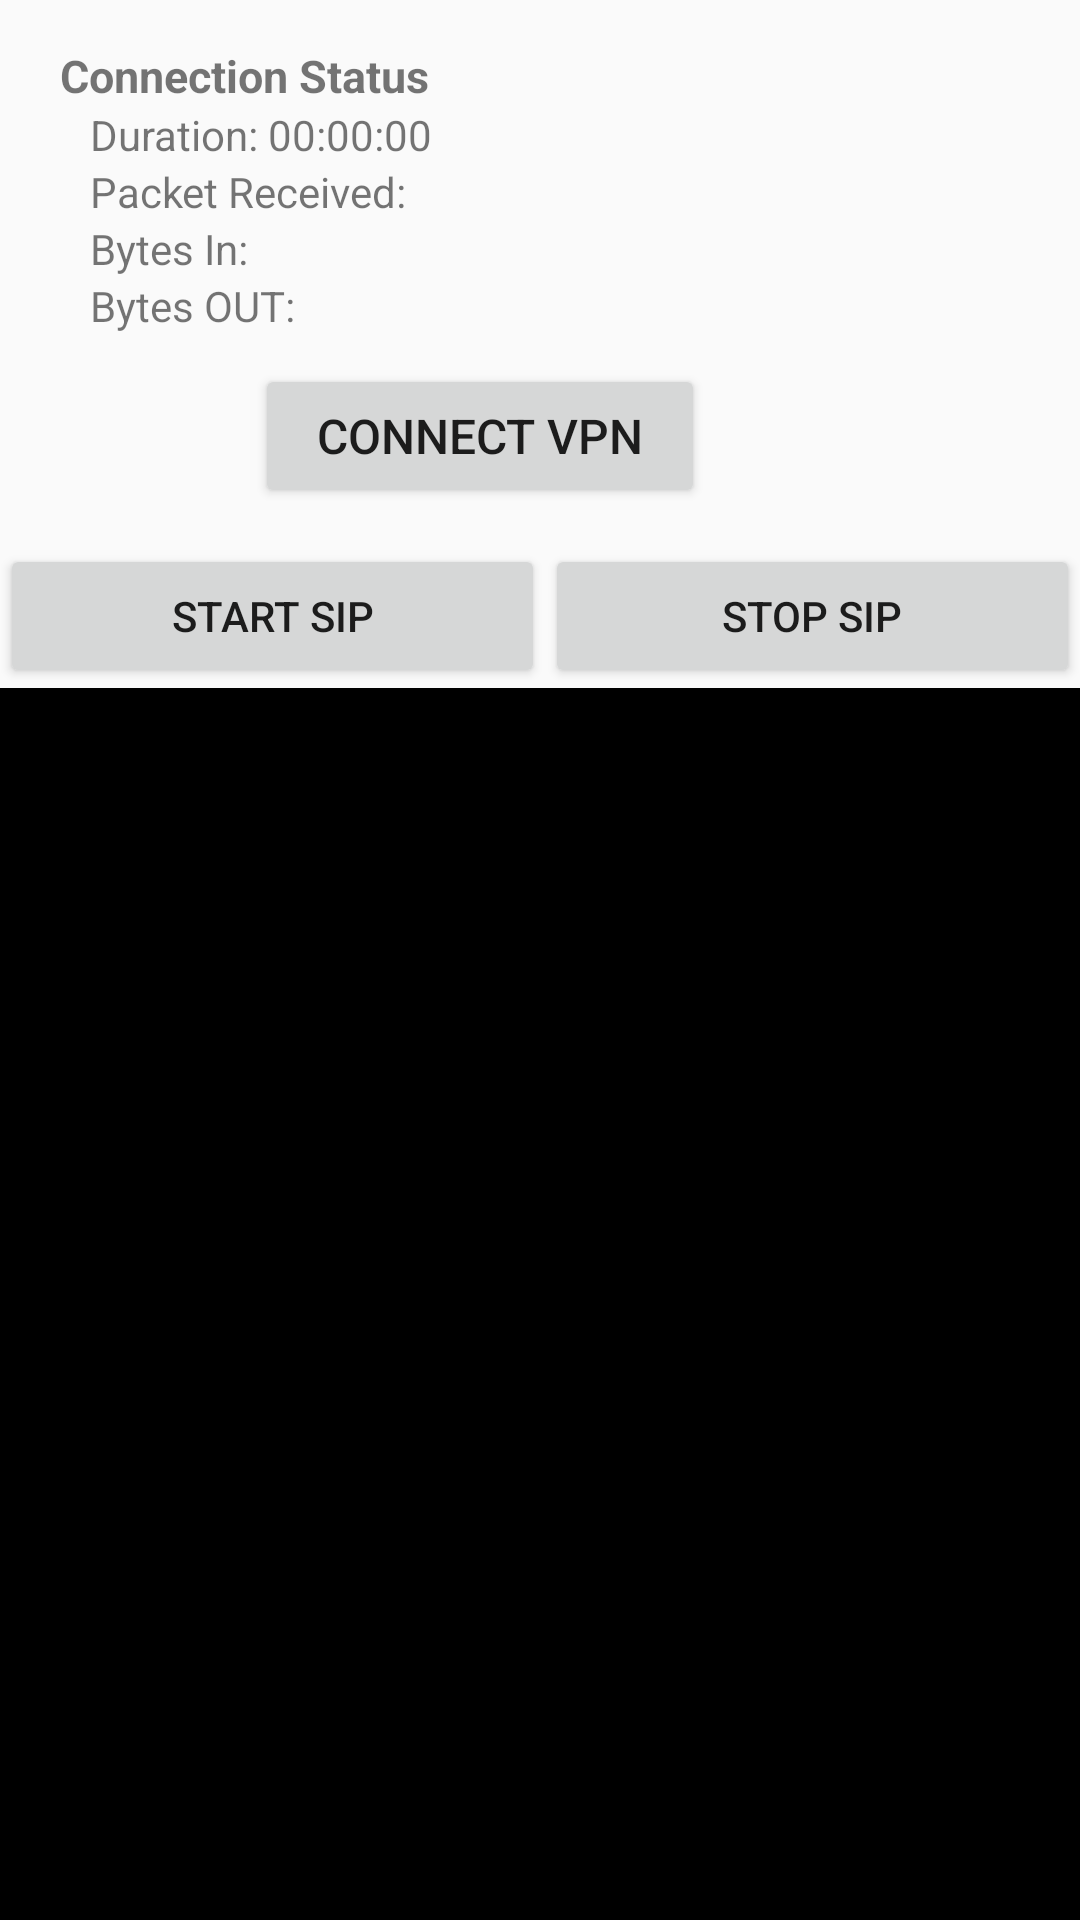

Android layout source for this screen:
<!-- AndroidManifest.xml: application theme Theme.MyApplication -->
<!-- res/layout/activity_main_pjsip.xml -->
<androidx.constraintlayout.widget.ConstraintLayout xmlns:android="http://schemas.android.com/apk/res/android"
    xmlns:tools="http://schemas.android.com/tools"
    android:layout_width="match_parent"
    android:layout_height="match_parent"
    xmlns:app="http://schemas.android.com/apk/res-auto"
    android:orientation="vertical"

    tools:context=".MainActivity">

    <ListView
        android:id="@+id/listViewBuddy"
        android:layout_width="match_parent"
        android:layout_height="match_parent"
        android:visibility="gone"
        android:layout_weight="1"
    	android:listSelector="@drawable/bkg" >
    </ListView>
    <RelativeLayout
        app:layout_constraintTop_toTopOf="parent"
        app:layout_constraintEnd_toEndOf="parent"
        app:layout_constraintBottom_toBottomOf="parent"
        app:layout_constraintStart_toStartOf="parent"
        android:layout_width="match_parent"
        android:layout_height="match_parent">
        <LinearLayout
            android:id="@+id/connection_status"
            android:layout_width="match_parent"
            android:layout_height="wrap_content"
            android:layout_alignParentTop="true"
            android:layout_marginStart="20dp"
            android:layout_marginLeft="20dp"
            android:orientation="vertical"
            >

            <TextView
                android:id="@+id/log_TV"
                android:layout_width="wrap_content"
                android:layout_height="wrap_content"
                android:layout_marginTop="15dp"
                android:text="Connection Status"
                android:textSize="15sp"
                android:textStyle="bold" />

            <TextView
                android:id="@+id/duration_Tv"
                android:layout_width="wrap_content"
                android:layout_height="wrap_content"
                android:layout_marginLeft="10dp"
                android:text="Duration: 00:00:00"
                android:textSize="14sp" />

            <TextView
                android:id="@+id/lastPacketReceive_Tv"
                android:layout_width="wrap_content"
                android:layout_height="wrap_content"
                android:layout_marginLeft="10dp"
                android:text="Packet Received:"
                android:textSize="14sp" />

            <TextView
                android:id="@+id/byteIn_Tv"
                android:layout_width="wrap_content"
                android:layout_height="wrap_content"
                android:layout_marginLeft="10dp"
                android:text="Bytes In: "
                android:textSize="14sp" />

            <TextView
                android:id="@+id/byteOut_Tv"
                android:layout_width="wrap_content"
                android:layout_height="wrap_content"
                android:layout_marginLeft="10dp"
                android:text="Bytes OUT: "
                android:textSize="14sp" />

            <Button
                android:id="@+id/vpn_Btn"
                android:layout_width="150dp"
                android:layout_height="wrap_content"
                android:layout_gravity="center_horizontal"
                android:layout_marginTop="10dp"
                android:layout_marginRight="30dp"
                android:tag="1"
                android:text="Connect Vpn"
                android:textSize="16sp" />
        </LinearLayout>


        <LinearLayout
            android:visibility="gone"
            android:id="@+id/credLayout"
            android:layout_width="match_parent"
            android:layout_height="wrap_content"
            android:layout_below="@+id/connection_status"
            android:layout_marginHorizontal="12dp"
            android:orientation="vertical"
            >

            <EditText
                android:id="@+id/username"
                android:layout_width="match_parent"
                android:layout_height="wrap_content"
                android:layout_marginTop="6dp"
                android:hint="username" />

            <EditText
                android:id="@+id/domain"
                android:layout_width="match_parent"
                android:layout_height="wrap_content"

                android:layout_marginTop="6dp"
                android:hint="domain" />

            <EditText
                android:id="@+id/password"
                android:layout_width="match_parent"
                android:layout_height="wrap_content"
                android:layout_marginTop="6dp"
                android:hint="password" />

        </LinearLayout>

        <LinearLayout

            android:id="@+id/LL"
            android:layout_width="match_parent"
            android:layout_height="wrap_content"
            android:layout_below="@id/credLayout"
            android:layout_marginTop="12dp"
            android:orientation="horizontal"
            >

            <Button
                android:id="@+id/startSipStack_btn"
                android:layout_width="wrap_content"
                android:layout_height="wrap_content"
                android:layout_weight="1"
                android:text="Start SIP" />


            <Button
                android:id="@+id/stopSIP"
                android:layout_width="wrap_content"
                android:layout_height="wrap_content"

                android:layout_weight="1"
                android:text="Stop Sip" />

        </LinearLayout>

        <TextView
            android:id="@+id/log_Text_View"
            android:layout_width="match_parent"
            android:layout_height="match_parent"
            android:layout_below="@+id/LL"
            android:background="@color/black"
            android:textColor="@color/yellow"
            />
        <RelativeLayout
            android:id="@+id/active_call_Container"
            android:layout_below="@+id/LL"
            android:background="@color/black"
            android:visibility="gone"
            android:layout_width="match_parent"
            android:layout_height="match_parent">

            <Button
                android:id="@+id/muteBtn"
                android:layout_width="match_parent"
                android:layout_height="wrap_content"
                android:layout_above="@+id/endCallButton"
                android:layout_marginBottom="30dp"
                android:layout_weight="1"
                android:text="mute" />

            <Button
                android:id="@+id/endCallButton"
                android:layout_width="match_parent"
                android:layout_height="wrap_content"
                android:layout_alignParentBottom="true"
                android:background="@android:color/holo_red_dark"
                android:text="end call" />

            <TextView
                android:id="@+id/textView"
                android:layout_width="wrap_content"
                android:layout_height="wrap_content"
                android:layout_alignParentTop="true"
                android:layout_centerHorizontal="true"
                android:layout_marginTop="30dp"
                android:text="Active call"
                android:textColor="@color/white"
                android:textSize="18sp" />

            <TextView
                android:id="@+id/call_time_tv"
                android:layout_width="wrap_content"
                android:layout_height="wrap_content"
                android:layout_below="@+id/textView"
                android:layout_centerHorizontal="true"
                android:layout_marginTop="12dp"
                android:text="00:00"
                android:visibility="gone"
                android:textColor="@color/white"
                android:textSize="18sp" />
        </RelativeLayout>
    </RelativeLayout>

    <LinearLayout
        app:layout_constraintTop_toTopOf="parent"
        app:layout_constraintEnd_toEndOf="parent"
        android:layout_width="wrap_content"
        android:layout_height="wrap_content"
        android:orientation="horizontal" >

        <ImageButton
            android:id="@+id/buttonCall"
            android:layout_width="wrap_content"
            android:layout_height="wrap_content"
            android:visibility="gone"
            android:layout_weight="1"
            android:onClick="makeCall"
            android:src="@android:drawable/ic_menu_call" />

        <TextView
            android:layout_width="wrap_content"
            android:layout_height="match_parent"
            android:visibility="gone"
            android:layout_weight="1"
			android:text="   "/>

        <ImageButton
            android:id="@+id/buttonAddBuddy"
            android:layout_width="wrap_content"
            android:visibility="gone"
            android:layout_height="wrap_content"
            android:layout_weight="1"
            android:onClick="addBuddy"
            android:src="@android:drawable/ic_menu_add" />
        
        <ImageButton
            android:id="@+id/buttonEditBuddy"
            android:layout_width="wrap_content"
            android:visibility="gone"
            android:layout_height="wrap_content"
            android:src="@android:drawable/ic_menu_edit" />
        
        <ImageButton
            android:id="@+id/buttonDelBuddy"
            android:layout_width="wrap_content"
            android:visibility="gone"
            android:layout_height="wrap_content"
            android:layout_weight="1"
            android:onClick="delBuddy"
            android:src="@android:drawable/ic_menu_delete" />

        </LinearLayout>



</androidx.constraintlayout.widget.ConstraintLayout>
<!-- resources referenced by this layout -->
<resources>
  <color name="black">#FF000000</color>
  <color name="white">#FFFFFFFF</color>
  <color name="yellow">#FFC107</color>
  <style name="Theme.MyApplication" parent="Theme.AppCompat.Light.NoActionBar">
      </style>
</resources>
